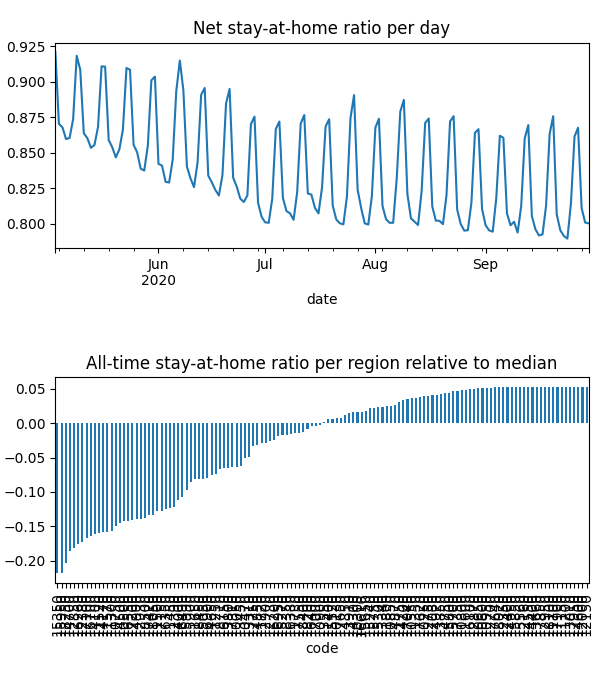

Values plotted in this chart, from the file beside it:
date, code, km, stay, weight, visit
2020-05-03, 10050, 8.381, 0.9469, 5.334675850956425e-05, 0.0
2020-05-03, 10130, 8.419, 0.9872, 2.244496346049648e-05, 3.478126564451797e-05
2020-05-03, 10250, , 1.0, 1.8603825962680973e-05, 0.0
2020-05-03, 10300, 8.045, 0.9585, 8.207032350245515e-06, 0.0
2020-05-03, 10470, 8.159, 0.9576, 3.6679934916642034e-05, 0.0
2020-05-03, 10500, 11.95, 0.8956, 0.0002271, 0.0525
2020-05-03, 10550, , 1.0, 2.0201426152142788e-05, 0.0
2020-05-03, 10600, , 1.0, 6.745483825701627e-06, 0.0
2020-05-03, 10650, , 1.0, 8.971538371528318e-06, 0.0
2020-05-03, 10750, 13.38, 0.89, 0.0004012, 0.07073
2020-05-03, 10800, , 1.0, 3.3010338499840288e-06, 0.0
2020-05-03, 10850, , 1.0, 4.6038937263426235e-06, 9.938676024036547e-05
2020-05-03, 10900, 9.47, 0.9777, 5.0810812485020706e-05, 0.001812
2020-05-03, 10950, , 1.0, 1.6522539913127463e-06, 0.0
2020-05-03, 11150, , 1.0, 1.4469160675368846e-06, 0.0
2020-05-03, 11200, , 1.0, 4.3932765086928514e-07, 0.0
2020-05-03, 11250, 8.292, 0.919, 1.3711766879878212e-05, 0.0
2020-05-03, 11300, 11, 0.8837, 3.377170293413225e-05, 0.008739
2020-05-03, 11350, , 1.0, 2.227183759878005e-05, 0.0
2020-05-03, 11400, 8.992, 0.9782, 9.638907490714272e-06, 0.0004299
2020-05-03, 11450, 15.22, 0.9054, 0.0001077, 0.01291
2020-05-03, 11500, 15.05, 0.9021, 0.0001898, 0.02273
2020-05-03, 11520, 10.44, 0.8886, 6.36412932780712e-05, 0.01748
2020-05-03, 11570, 11.64, 0.8819, 0.0003494, 0.08633
2020-05-03, 11600, , 1.0, 1.9355287785696355e-06, 0.0
2020-05-03, 11650, 10.18, 0.9431, 0.0002507, 0.001041
2020-05-03, 11700, , 1.0, 6.828679790685627e-07, 0.0
2020-05-03, 11720, 9.862, 0.981, 6.543062961338385e-05, 0.001433
2020-05-03, 11730, 9.645, 0.9911, 3.5856504369359046e-05, 0.0
2020-05-03, 11750, , 1.0, 3.5958013163540404e-06, 0.0
2020-05-03, 11800, 8.438, 0.9971, 3.811572586429839e-05, 0.0
2020-05-03, 12000, , 1.0, 2.542159662626659e-06, 0.0
2020-05-03, 12150, , 1.0, 2.027493279096097e-06, 0.0
2020-05-03, 12160, , 1.0, 8.027280229470308e-06, 0.0
2020-05-03, 12350, , 1.0, 8.83778448450917e-06, 0.0
2020-05-03, 12380, 12.68, 0.8724, 0.0002486, 0.07438
2020-05-03, 12390, 8.817, 0.9361, 4.8663435635029066e-05, 0.0
2020-05-03, 12700, , 1.0, 5.923826993034553e-06, 0.0
2020-05-03, 12730, , 1.0, 5.76033007149057e-06, 0.0
2020-05-03, 12750, , 1.0, 1.7351537396075235e-05, 0.0
2020-05-03, 12850, 12.22, 0.8741, 0.0001726, 0.04988
2020-05-03, 12870, , 1.0, 1.3309922830277261e-05, 0.0
2020-05-03, 12900, , 1.0, 6.743333954436053e-06, 0.0
2020-05-03, 12930, 11.51, 0.8855, 0.0001246, 0.02754
2020-05-03, 12950, , 1.0, 2.314448999375807e-06, 0.0
2020-05-03, 13010, , 1.0, 4.978210015469003e-06, 0.0
2020-05-03, 13310, 8.031, 0.9419, 2.5638199427792498e-05, 0.0
2020-05-03, 13340, , 1.0, 5.856683652427408e-06, 0.0
2020-05-03, 13450, 8.075, 0.9591, 2.8157686973268383e-05, 0.0
2020-05-03, 13550, , 1.0, 8.810883801605123e-06, 0.0
2020-05-03, 13660, , 1.0, 1.7047822973949433e-06, 0.0
2020-05-03, 13800, 13.95, 0.9803, 5.938090027160863e-05, 0.00158
2020-05-03, 13850, , 1.0, 2.4163020797810682e-06, 0.0
2020-05-03, 13910, , 1.0, 1.2055177404810533e-05, 0.0
2020-05-03, 14000, 11.8, 0.9329, 9.270345593874352e-05, 0.01264
2020-05-03, 14100, 10.35, 0.89, 1.8001434246573452e-05, 0.00504
2020-05-03, 14170, 11.37, 0.8891, 0.0001726, 0.04502
2020-05-03, 14200, , 1.0, 1.3134473424580896e-05, 0.0
2020-05-03, 14300, , 1.0, 4.160878653922997e-06, 0.0
2020-05-03, 14350, , 1.0, 1.80908159780858e-05, 0.0
... 19,268 more rows
